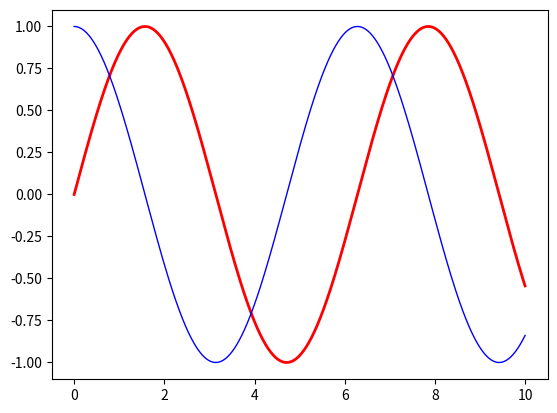

Recreate this plot in Python.
import numpy as np
import matplotlib.pyplot as plt

x = np.linspace(0, 10, 1000)
y = np.sin(x)
z = np.cos(x)

plt.plot(x,y,label="$sin(x)$", color="red", linewidth=2)
plt.plot(x,z,label="$cos(x)$", color="blue", linewidth=1)

plt.show()